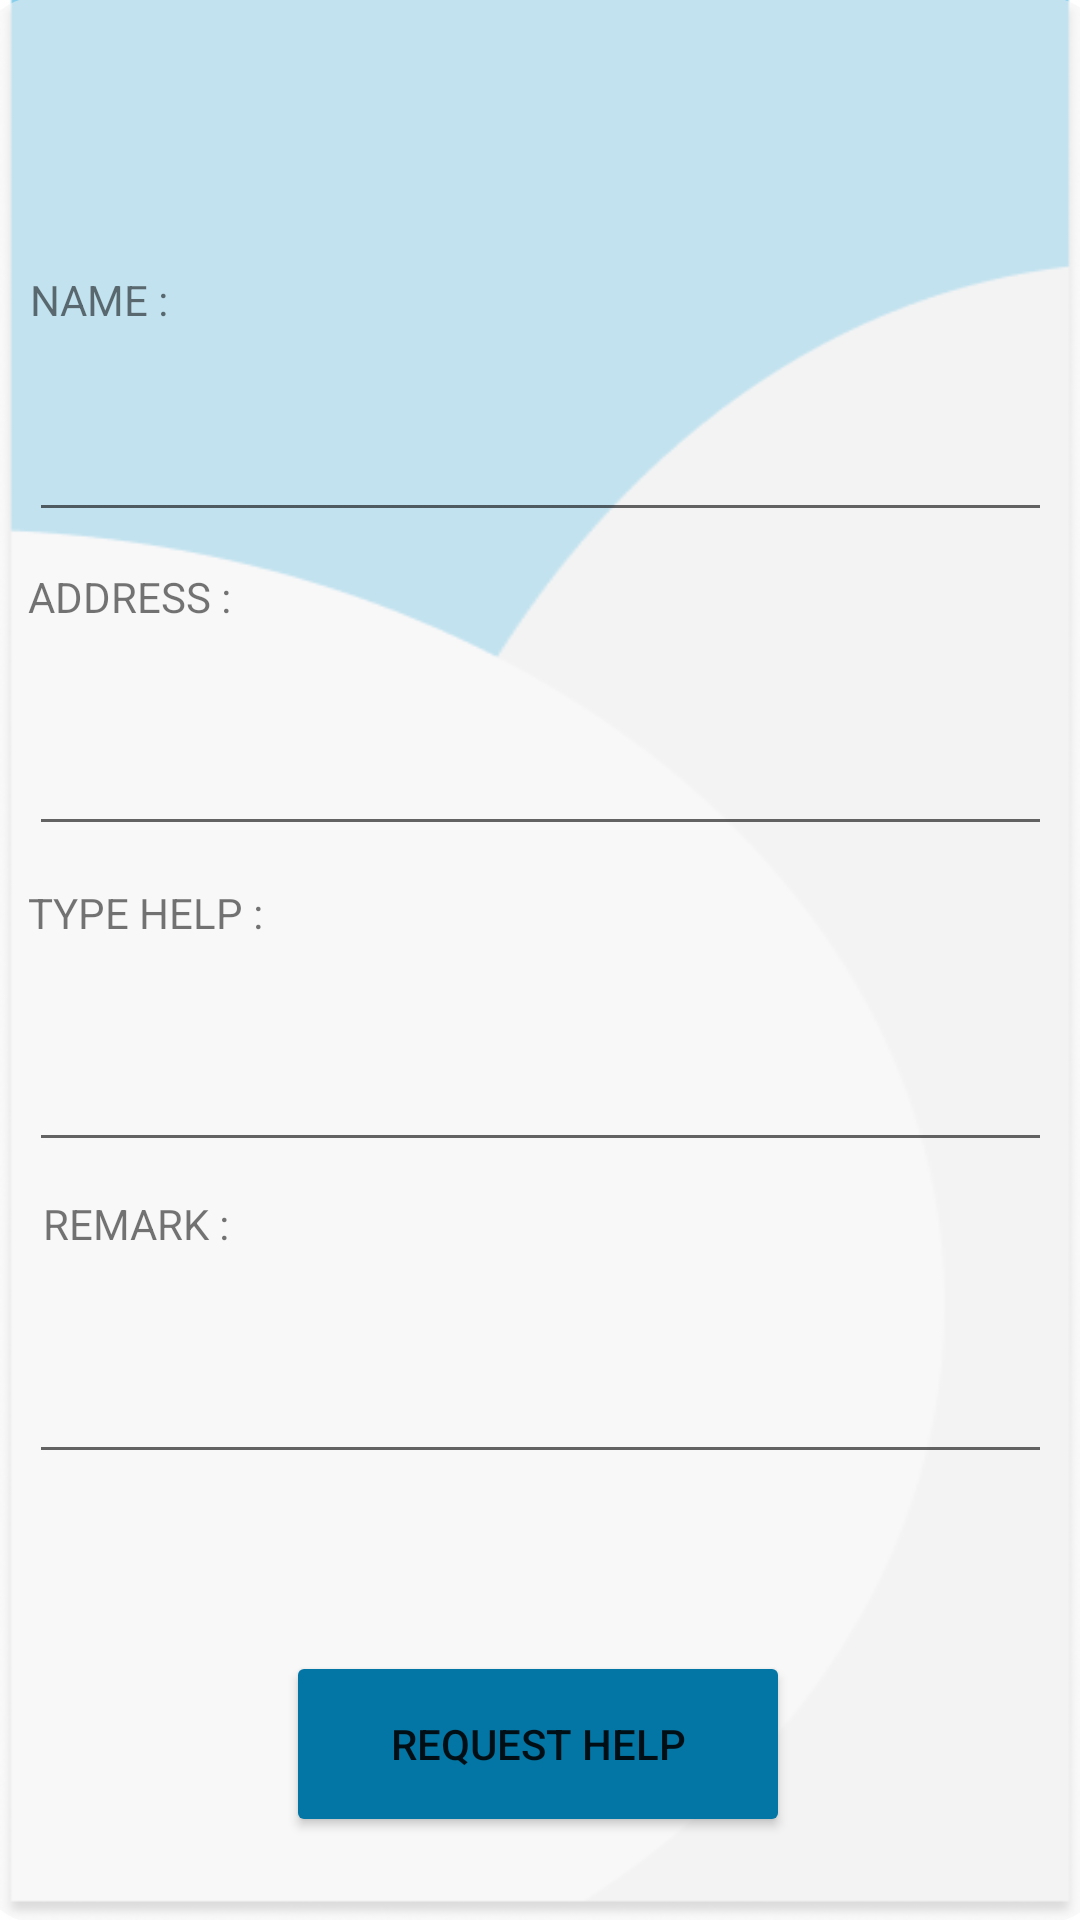

Layout XML and referenced resources for this Android screen:
<!-- AndroidManifest.xml: application theme Theme.MyBanjir -->
<!-- res/layout/layout_requesthelp.xml -->
<?xml version="1.0" encoding="utf-8"?>
<androidx.constraintlayout.widget.ConstraintLayout xmlns:android="http://schemas.android.com/apk/res/android"
    xmlns:app="http://schemas.android.com/apk/res-auto"
    xmlns:tools="http://schemas.android.com/tools"
    android:layout_width="match_parent"
    android:layout_height="match_parent"
    android:background="@drawable/bg"
    tools:context=".requestHelp">

    <TextView
        android:id="@+id/frame"
        android:layout_width="376dp"
        android:layout_height="642dp"
        android:background="@drawable/frame"
        app:layout_constraintBottom_toBottomOf="parent"
        app:layout_constraintEnd_toEndOf="parent"
        app:layout_constraintHorizontal_bias="0.485"
        app:layout_constraintStart_toStartOf="parent"
        app:layout_constraintTop_toTopOf="parent"
        app:layout_constraintVertical_bias="0.707" />

    <EditText
        android:id="@+id/txtfvName"
        android:layout_width="341dp"
        android:layout_height="68dp"
        android:ems="10"
        app:layout_constraintBottom_toBottomOf="parent"
        app:layout_constraintEnd_toEndOf="parent"
        app:layout_constraintStart_toStartOf="parent"
        app:layout_constraintTop_toTopOf="parent"
        app:layout_constraintVertical_bias="0.191" />

    <EditText
        android:id="@+id/address"
        android:layout_width="341dp"
        android:layout_height="68dp"
        android:ems="10"
        app:layout_constraintBottom_toBottomOf="parent"
        app:layout_constraintEnd_toEndOf="parent"
        app:layout_constraintStart_toStartOf="parent"
        app:layout_constraintTop_toTopOf="parent"
        app:layout_constraintVertical_bias="0.374" />

    <EditText
        android:id="@+id/spinHelp"
        android:layout_width="341dp"
        android:layout_height="68dp"
        android:ems="10"
        app:layout_constraintBottom_toBottomOf="parent"
        app:layout_constraintEnd_toEndOf="parent"
        app:layout_constraintStart_toStartOf="parent"
        app:layout_constraintTop_toTopOf="parent"
        app:layout_constraintVertical_bias="0.558" />

    <EditText
        android:id="@+id/remarkfv"
        android:layout_width="341dp"
        android:layout_height="68dp"
        android:ems="10"
        app:layout_constraintBottom_toBottomOf="parent"
        app:layout_constraintEnd_toEndOf="parent"
        app:layout_constraintStart_toStartOf="parent"
        app:layout_constraintTop_toTopOf="parent"
        app:layout_constraintVertical_bias="0.74" />

    <Button
        android:id="@+id/btnReq"
        android:layout_width="168dp"
        android:layout_height="62dp"
        android:backgroundTint="#0376A5"
        android:text="Request Help"
        app:layout_constraintBottom_toBottomOf="@+id/frame"
        app:layout_constraintEnd_toEndOf="@+id/frame"
        app:layout_constraintHorizontal_bias="0.495"
        app:layout_constraintStart_toStartOf="@+id/frame"
        app:layout_constraintTop_toTopOf="@+id/frame"
        app:layout_constraintVertical_bias="0.951" />

    <TextView
        android:id="@+id/name"
        android:layout_width="wrap_content"
        android:layout_height="wrap_content"
        android:text="NAME :"
        app:layout_constraintBottom_toTopOf="@+id/txtfvName"
        app:layout_constraintEnd_toEndOf="@+id/frame"
        app:layout_constraintHorizontal_bias="0.054"
        app:layout_constraintStart_toStartOf="@+id/frame"
        app:layout_constraintTop_toTopOf="@+id/frame"
        app:layout_constraintVertical_bias="1.0" />

    <TextView
        android:id="@+id/add"
        android:layout_width="wrap_content"
        android:layout_height="wrap_content"
        android:text="ADDRESS :"
        app:layout_constraintBottom_toTopOf="@+id/address"
        app:layout_constraintEnd_toEndOf="@+id/frame"
        app:layout_constraintHorizontal_bias="0.055"
        app:layout_constraintStart_toStartOf="@+id/frame"
        app:layout_constraintTop_toBottomOf="@+id/txtfvName"
        app:layout_constraintVertical_bias="0.676" />

    <TextView
        android:id="@+id/help"
        android:layout_width="wrap_content"
        android:layout_height="wrap_content"
        android:text="TYPE HELP :"
        app:layout_constraintBottom_toTopOf="@+id/spinHelp"
        app:layout_constraintEnd_toEndOf="@+id/frame"
        app:layout_constraintHorizontal_bias="0.057"
        app:layout_constraintStart_toStartOf="@+id/frame"
        app:layout_constraintTop_toBottomOf="@+id/address"
        app:layout_constraintVertical_bias="0.685" />

    <TextView
        android:id="@+id/Remark"
        android:layout_width="wrap_content"
        android:layout_height="wrap_content"
        android:text="REMARK :"

        app:layout_constraintBottom_toTopOf="@+id/remarkfv"
        app:layout_constraintEnd_toEndOf="@+id/frame"
        app:layout_constraintHorizontal_bias="0.07"
        app:layout_constraintStart_toStartOf="@+id/frame"
        app:layout_constraintTop_toBottomOf="@+id/spinHelp"
        app:layout_constraintVertical_bias="0.647" />
</androidx.constraintlayout.widget.ConstraintLayout>
<!-- resources referenced by this layout -->
<resources>
  <!-- drawable bg: png bitmap (drawable-v24, 19734 bytes) -->
  <!-- drawable frame (drawable) -->
  <?xml version="1.0" encoding="utf-8"?>
  
  <selector xmlns:android="http://schemas.android.com/apk/res/android">
      <item>
          <shape android:shape="rectangle">
              <solid android:color="#8BF5F5F5" />
              <corners android:radius="20dp" />
          </shape>
      </item>
  </selector>
  <style name="Theme.MyBanjir" parent="Theme.MaterialComponents.DayNight.DarkActionBar">
          
          <item name="colorPrimary">@color/purple_500</item>
          <item name="colorPrimaryVariant">@color/purple_700</item>
          <item name="colorOnPrimary">@color/white</item>
          
          <item name="colorSecondary">@color/teal_200</item>
          <item name="colorSecondaryVariant">@color/teal_700</item>
          <item name="colorOnSecondary">@color/black</item>
          
          <item name="android:statusBarColor">?attr/colorPrimaryVariant</item>
          
      </style>
  <!-- not gathered from this repository: default colours our renderer supplied (Android Studio template values) -->
  <color name="purple_500">#FF6200EE</color>
  <color name="purple_700">#FF3700B3</color>
  <color name="teal_200">#FF03DAC5</color>
  <color name="teal_700">#FF018786</color>
  <color name="black">#FF000000</color>
  <color name="white">#FFFFFFFF</color>
</resources>
